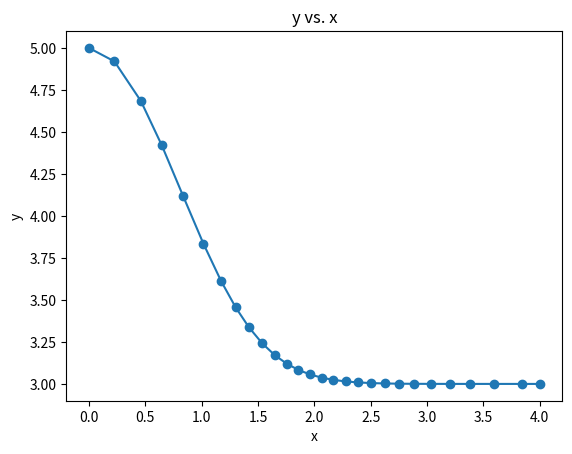

The matplotlib source for this figure:
import math
import numpy as np
import matplotlib.pyplot as plt
def integrate(F,x,y,xStop,h,tol=1.0e-6):
    a1 = 0.2; a2 = 0.3; a3 = 0.8; a4 = 8/9; a5 = 1.0
    a6 = 1.0
    c0 = 35/384; c2 = 500/1113; c3 = 125/192
    c4 = -2187/6784; c5 = 11/84
    d0 = 5179/57600; d2 = 7571/16695; d3 = 393/640
    d4 = -92097/339200; d5 = 187/2100; d6 = 1/40
    b10 = 0.2
    b20 = 0.075; b21 = 0.225
    b30 = 44/45; b31 = -56/15; b32 = 32/9
    b40 = 19372/6561; b41 = -25360/2187; b42 = 64448/6561
    b43 = -212/729
    b50 = 9017/3168; b51 =-355/33; b52 = 46732/5247
    b53 = 49/176; b54 = -5103/18656
    b60 = 35/384; b62 = 500/1113; b63 = 125/192
    b64 = -2187/6784; b65 = 11/84

    X = []
    Y = []
    X.append(x)
    Y.append(y)
    stopper = 0 # Integration stopper(0 = off, 1 = on)
    k0 = h*F(x,y)

    for i in range(500):
        k1 = h*F(x + a1*h, y + b10*k0)
        k2 = h*F(x + a2*h, y + b20*k0 + b21*k1)
        k3 = h*F(x + a3*h, y + b30*k0 + b31*k1 + b32*k2)
        k4 = h*F(x + a4*h, y + b40*k0 + b41*k1 + b42*k2 + b43*k3)
        k5 = h*F(x + a5*h, y + b50*k0 + b51*k1 + b52*k2 + b53*k3 + b54*k4)
        k6 = h*F(x + a6*h, y + b60*k0 + b62*k2 + b63*k3 + b64*k4 + b65*k5)
        dy = c0*k0 + c2*k2 + c3*k3 + c4*k4 + c5*k5
        E = (c0 - d0)*k0 + (c2 - d2)*k2 + (c3 - d3)*k3 + (c4 - d4)*k4 + (c5 - d5)*k5 - d6*k6
        e = math.sqrt(np.sum(E**2)/len(y))
        hNext = 0.9*h*(tol/e)**0.2
        
        # Accept integration step if error e is within tolerance
        if e <= tol:
            y = y + dy
            x=x+h
            X.append(x)
            Y.append(y)
            if stopper == 1: break # Reached end of x-range
            if abs(hNext) > 10.0*abs(h): hNext = 10.0*h
            # Check if next step is the last one; if so, adjust h
            if (h > 0.0) == ((x + hNext) >= xStop):
                hNext = xStop - x
                stopper = 1
            k0 = k6*hNext/h
        else:
            if abs(hNext) < 0.1*abs(h): hNext = 0.1*h
            k0 = k0*hNext/h

        h = hNext
    return np.array(X),np.array(Y)

def F(x, y):
    F = np.zeros(1)
    F[0] = (9/y[0]-y[0])*x
    return F

x = 0.0
xStop = 4.0
y = np.array([5.0])
h = 0.5
freq = 1
X, Y = integrate(F,x,y,xStop,h)
plt.plot(X,Y,'-o')
plt.xlabel('x'); plt.ylabel('y')
plt.title('y vs. x')
plt.show()